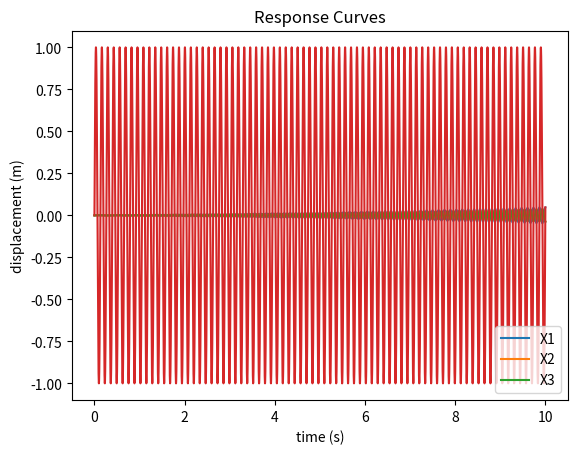

Write the Python code that produced this figure.
import numpy as np
from math import sin
from scipy.linalg import eigh
from numpy.linalg import inv
from matplotlib import pyplot as plt

# setup the parameters
F0 = 1.
omega = 47.75747487
k = 1000.0
m = 1.0
dof = 3

time_step = 1.0e-4
end_time = 10.0

# setup matrices
K = np.array([[3*k,-k,-k],[-k,k,0],[-k,0,k]])
M = np.array([[2*m,0,0],[0,m,0],[0,0,m]])
I = np.identity(dof)

A = np.zeros((2*dof,2*dof))
B = np.zeros((2*dof,2*dof))
Y = np.zeros((2*dof,1))
F = np.zeros((2*dof,1))

A[0:3,0:3] = M
A[3:6,3:6] = I

B[0:3,3:6] = K
B[3:6,0:3] = -I

# find natural frequencies and mode shapes
evals, evecs = eigh(K,M)
frequencies = np.sqrt(evals)
print (frequencies)
print (evecs)

A_inv = inv(A)
force = []
X1 = []
X2 = []
X3 = []
# numerically integrate the EOMs
for t in np.arange(0, end_time, time_step):
	F[1] = F0 * sin(omega*t)
	Y_new = Y + time_step * A_inv.dot( F - B.dot(Y) )
	Y = Y_new
	force.extend(F[1])
	X1.extend(Y[3])
	X2.extend(Y[4])
	X3.extend(Y[5])

# plot results
time = [round(t,5) for t in np.arange(0, end_time, time_step) ]

plt.plot(time,X1)
plt.plot(time,X2)
plt.plot(time,X3)

plt.xlabel('time (s)')
plt.ylabel('displacement (m)')
plt.title('Response Curves')
plt.legend(['X1', 'X2', 'X3'], loc='lower right')
plt.show()

plt.plot(time,force)
plt.show()